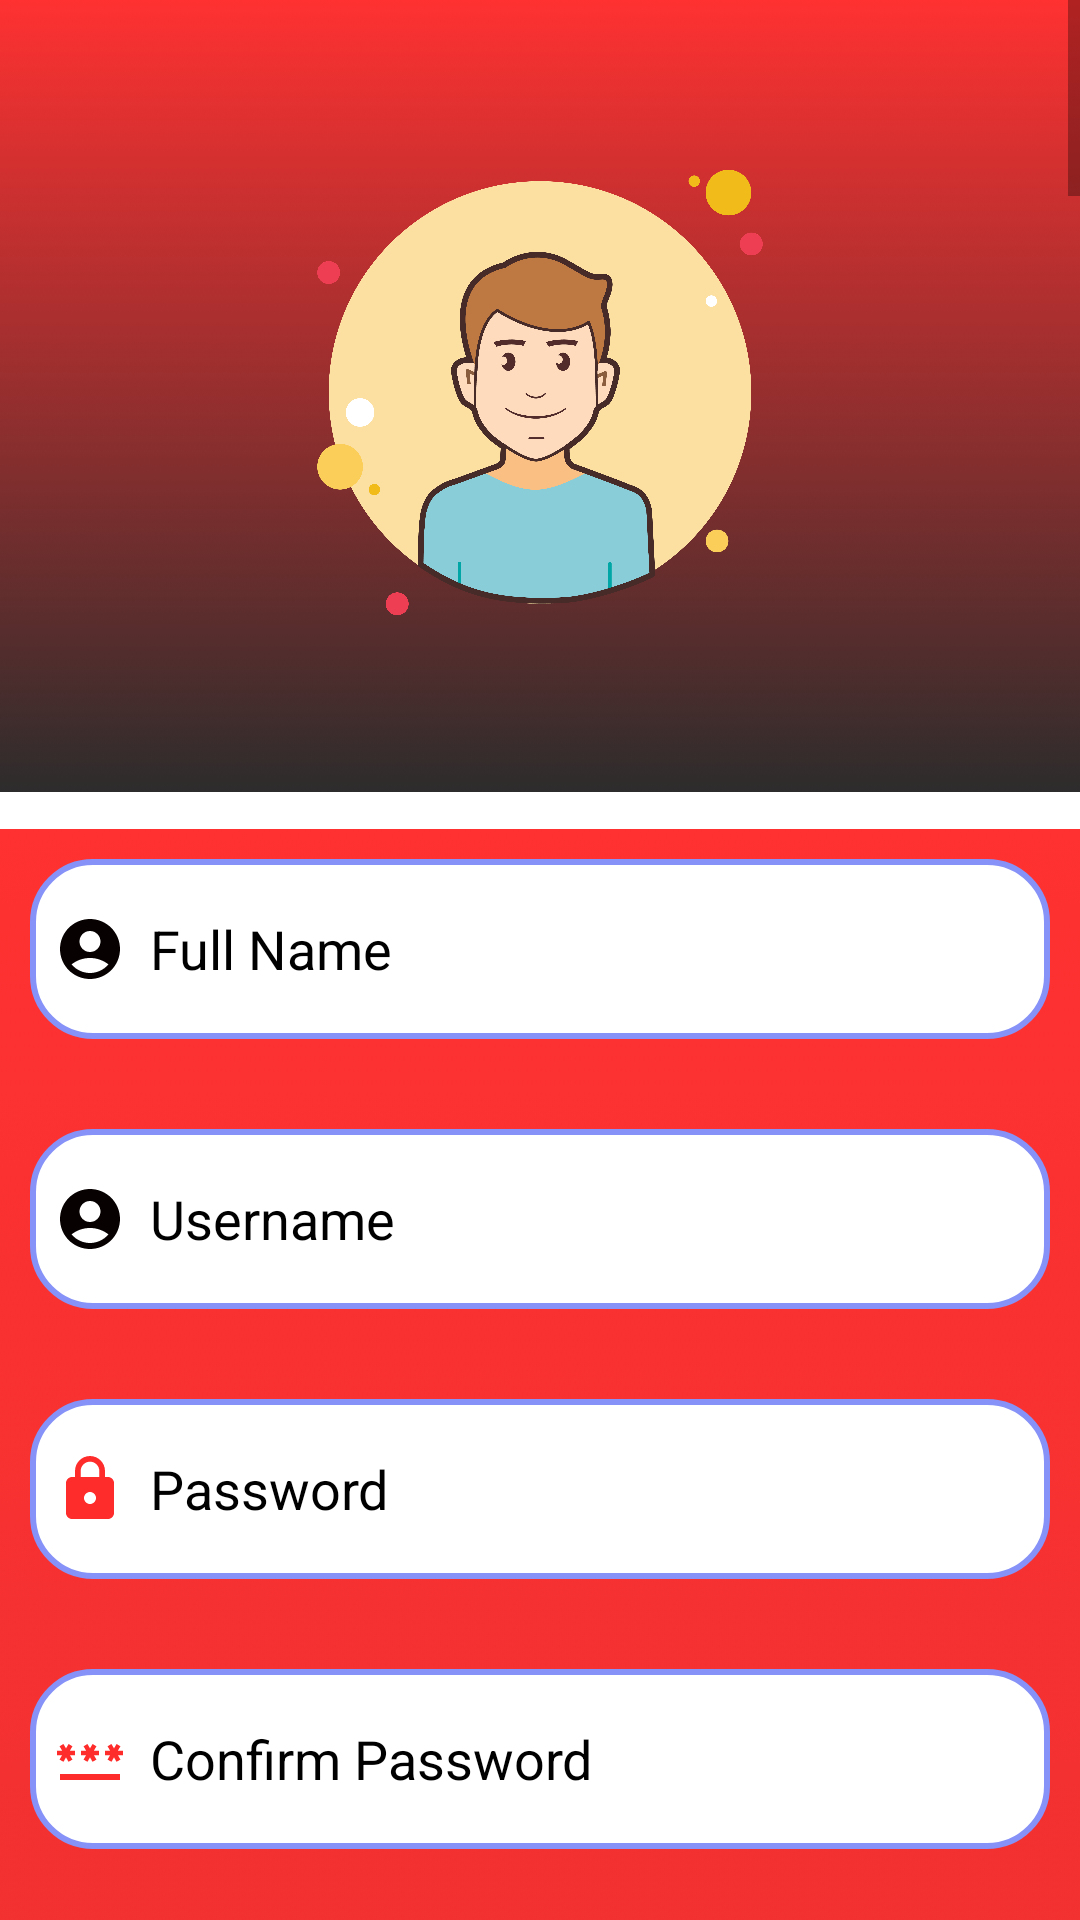

Layout XML and referenced resources for this Android screen:
<!-- AndroidManifest.xml: application theme Theme.LogSignSQL -->
<!-- res/layout/activity_modulu1.xml -->
<?xml version="1.0" encoding="utf-8"?>
<ScrollView
    xmlns:android="http://schemas.android.com/apk/res/android"
    xmlns:app="http://schemas.android.com/apk/res-auto"
    xmlns:tools="http://schemas.android.com/tools"
    android:layout_width="match_parent"
    android:layout_height="match_parent"
    tools:context=".Quarter1.modulu1.Modulu1">

    <LinearLayout


        android:layout_width="match_parent"
        android:layout_height="wrap_content"
        android:orientation="vertical">

        <ImageView
            android:background="@drawable/background1"
            android:id="@+id/logoImageView"
            android:layout_width="match_parent"
            android:layout_height="264dp"
            android:layout_gravity="center"
            android:layout_marginBottom="32dp"
            android:src="@drawable/logousers" />


        <LinearLayout

            android:background="@drawable/background1"
            android:layout_width="match_parent"
            android:layout_height="wrap_content"
            android:layout_marginTop="-20dp"
            android:orientation="vertical"
            android:padding="10dp">


            <EditText
                android:textColor="@color/black"
                android:textColorHint="@color/black"
                android:id="@+id/fullnameemail"
                android:layout_width="match_parent"
                android:layout_height="60dp"
                android:layout_gravity="center"
                android:background="@drawable/lavender_border"
                android:drawableLeft="@drawable/baseline_account_circle_24"
                android:drawablePadding="8dp"
                android:hint="Full Name"
                android:padding="8dp"
                app:layout_constraintStart_toStartOf="parent"
                app:layout_constraintEnd_toEndOf="parent"
                app:layout_constraintTop_toTopOf="parent" />

            <EditText
                android:textColor="@color/black"
                android:textColorHint="@color/black"
                android:id="@+id/signup_email"
                android:layout_width="match_parent"
                android:layout_height="60dp"
                android:layout_gravity="center"
                android:layout_marginTop="30dp"
                android:background="@drawable/lavender_border"
                android:drawableLeft="@drawable/baseline_account_circle_24"
                android:drawablePadding="8dp"
                android:hint="Username"
                android:padding="8dp"
                app:layout_constraintStart_toStartOf="parent"
                app:layout_constraintEnd_toEndOf="parent"
                app:layout_constraintTop_toBottomOf="@+id/fullnameemail" />


            <EditText
                android:textColor="@color/black"
                android:textColorHint="@color/black"
                android:id="@+id/signup_password"
                android:layout_width="match_parent"
                android:layout_height="60dp"
                android:layout_gravity="center"
                android:layout_marginTop="30dp"
                android:background="@drawable/lavender_border"
                android:drawableLeft="@drawable/baseline_lock_24"
                android:drawablePadding="8dp"
                android:hint="Password"
                android:inputType="textPassword"
                android:padding="8dp"
                app:layout_constraintStart_toStartOf="parent"
                app:layout_constraintEnd_toEndOf="parent"
                app:layout_constraintTop_toBottomOf="@+id/signup_email" />


            <EditText
                android:textColor="@color/black"
                android:textColorHint="@color/black"
                android:id="@+id/signup_confirm"
                android:layout_width="match_parent"
                android:layout_height="60dp"
                android:layout_gravity="center"
                android:layout_marginTop="30dp"
                android:background="@drawable/lavender_border"
                android:drawableLeft="@drawable/baseline_password_24"
                android:drawablePadding="8dp"
                android:hint="Confirm Password"
                android:inputType="textPassword"
                android:padding="8dp"
                app:layout_constraintStart_toStartOf="parent"
                app:layout_constraintEnd_toEndOf="parent"
                app:layout_constraintTop_toBottomOf="@+id/signup_password" />


            <Button
                android:id="@+id/signup_button"
                android:layout_width="match_parent"
                android:layout_height="70dp"
                android:layout_gravity="center"
                android:layout_marginTop="30dp"
                android:text="Sign Up"
                android:textColor="@color/white"
                android:textSize="18sp"
                app:cornerRadius="30dp"
                app:layout_constraintStart_toStartOf="parent"
                app:layout_constraintEnd_toEndOf="parent"
                app:layout_constraintTop_toBottomOf="@+id/signup_confirm" />



            <TextView
                android:id="@+id/loginRedirectText"
                android:layout_width="wrap_content"
                android:layout_height="wrap_content"
                android:layout_gravity="center"
                android:padding="8dp"
                android:text="Already an user? Login"
                android:textColor="@color/white"
                android:textSize="18sp"
                app:layout_constraintStart_toStartOf="parent"
                app:layout_constraintEnd_toEndOf="parent"
                app:layout_constraintTop_toBottomOf="@+id/signup_button" >


            </TextView>

        </LinearLayout>

    </LinearLayout>
</ScrollView>
<!-- resources referenced by this layout -->
<resources>
  <color name="black">#FF000000</color>
  <color name="white">#FFFFFF</color>
  <!-- drawable background1: png bitmap (drawable, 338189 bytes) -->
  <!-- drawable baseline_account_circle_24 (drawable) -->
  <vector android:height="24dp" android:tint="#070101"
      android:viewportHeight="24" android:viewportWidth="24"
      android:width="24dp" xmlns:android="http://schemas.android.com/apk/res/android">
      <path android:fillColor="@android:color/white" android:pathData="M12,2C6.48,2 2,6.48 2,12s4.48,10 10,10s10,-4.48 10,-10S17.52,2 12,2zM12,6c1.93,0 3.5,1.57 3.5,3.5S13.93,13 12,13s-3.5,-1.57 -3.5,-3.5S10.07,6 12,6zM12,20c-2.03,0 -4.43,-0.82 -6.14,-2.88C7.55,15.8 9.68,15 12,15s4.45,0.8 6.14,2.12C16.43,19.18 14.03,20 12,20z"/>
  </vector>
  <!-- drawable baseline_lock_24 (drawable) -->
  <vector android:height="24dp" android:tint="#FF2C2C"
      android:viewportHeight="24" android:viewportWidth="24"
      android:width="24dp" xmlns:android="http://schemas.android.com/apk/res/android">
      <path android:fillColor="@android:color/white" android:pathData="M18,8h-1L17,6c0,-2.76 -2.24,-5 -5,-5S7,3.24 7,6v2L6,8c-1.1,0 -2,0.9 -2,2v10c0,1.1 0.9,2 2,2h12c1.1,0 2,-0.9 2,-2L20,10c0,-1.1 -0.9,-2 -2,-2zM12,17c-1.1,0 -2,-0.9 -2,-2s0.9,-2 2,-2 2,0.9 2,2 -0.9,2 -2,2zM15.1,8L8.9,8L8.9,6c0,-1.71 1.39,-3.1 3.1,-3.1 1.71,0 3.1,1.39 3.1,3.1v2z"/>
  </vector>
  <!-- drawable baseline_password_24 (drawable) -->
  <vector android:height="24dp" android:tint="#FF2C2C"
      android:viewportHeight="24" android:viewportWidth="24"
      android:width="24dp" xmlns:android="http://schemas.android.com/apk/res/android">
      <path android:fillColor="@android:color/white" android:pathData="M2,17h20v2H2V17zM3.15,12.95L4,11.47l0.85,1.48l1.3,-0.75L5.3,10.72H7v-1.5H5.3l0.85,-1.47L4.85,7L4,8.47L3.15,7l-1.3,0.75L2.7,9.22H1v1.5h1.7L1.85,12.2L3.15,12.95zM9.85,12.2l1.3,0.75L12,11.47l0.85,1.48l1.3,-0.75l-0.85,-1.48H15v-1.5h-1.7l0.85,-1.47L12.85,7L12,8.47L11.15,7l-1.3,0.75l0.85,1.47H9v1.5h1.7L9.85,12.2zM23,9.22h-1.7l0.85,-1.47L20.85,7L20,8.47L19.15,7l-1.3,0.75l0.85,1.47H17v1.5h1.7l-0.85,1.48l1.3,0.75L20,11.47l0.85,1.48l1.3,-0.75l-0.85,-1.48H23V9.22z"/>
  </vector>
  <!-- drawable lavender_border (drawable) -->
  <?xml version="1.0" encoding="utf-8"?>
  <shape xmlns:android="http://schemas.android.com/apk/res/android"
      android:shape = "rectangle">
  
      <corners
          android:radius="20dp"/>
      <stroke
          android:color="@color/lavender"
          android:width="2dp"/>
  
      <solid
          android:color="@color/white"/>
  
  
  </shape>
  <!-- drawable logousers: png bitmap (drawable, 471485 bytes) -->
  <style name="Theme.LogSignSQL" parent="Base.Theme.LogSignSQL" />
  <color name="lavender">#8692f7</color>
  <style name="Base.Theme.LogSignSQL" parent="Theme.MaterialComponents.DayNight.DarkActionBar">
          
          <item name="colorPrimary">@color/lavender</item>
          <item name="colorPrimaryVariant">@color/lavender</item>
          <item name="colorOnPrimary">@color/lavender</item>
      </style>
</resources>
